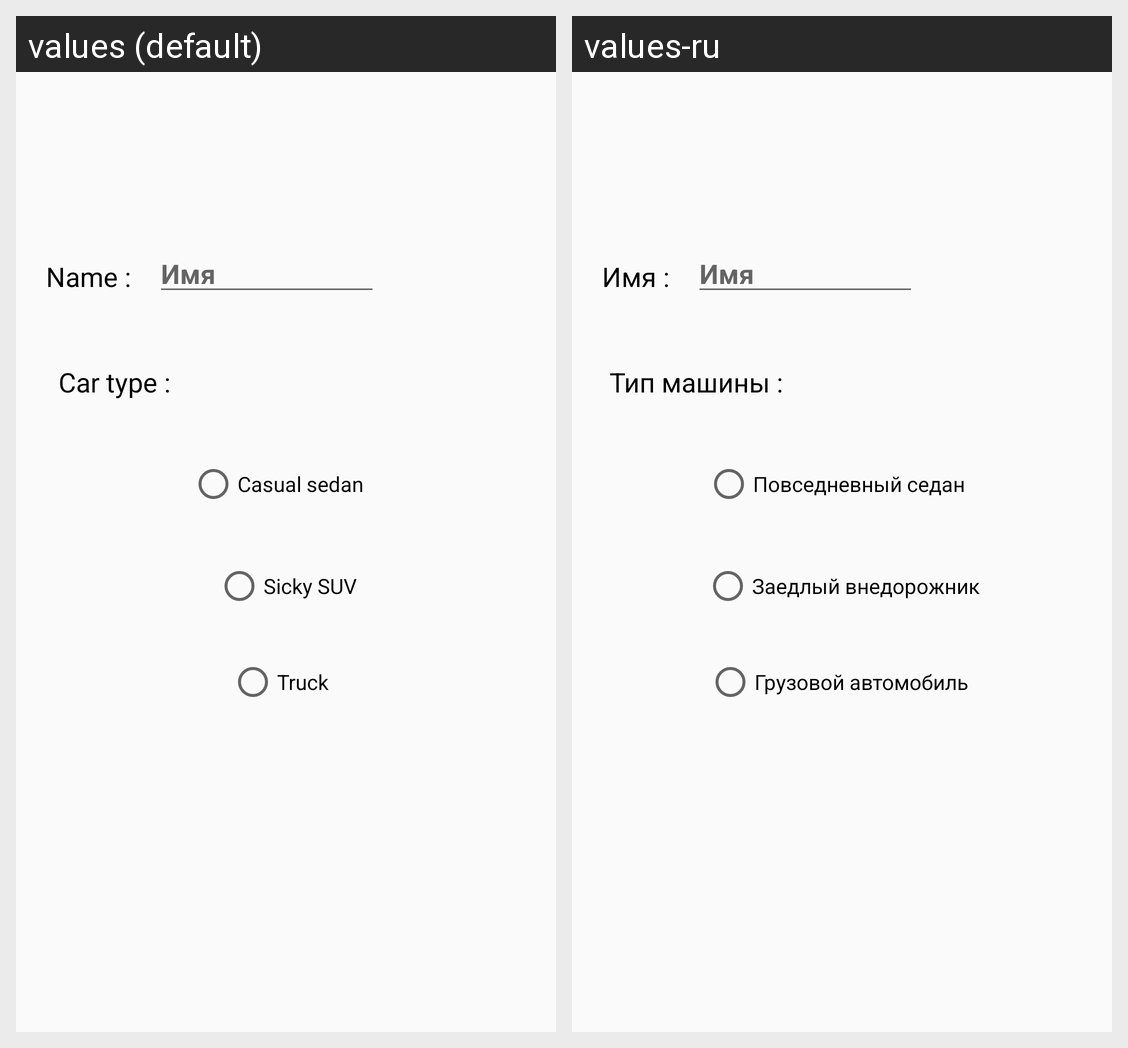

The Android screen above is rendered under two locales of the same app. Produce the string resources it draws, with the default and per-locale values.
Android screen res/layout/activity_main.xml rendered under 2 locales, left to right: values (default), values-ru. Device: Nexus 5 (rendered at 1080×1920; each locale shown at half size, 540×960, under a caption strip naming it); theme AppTheme.
Strings drawn on this screen, with the default value and each locale's value (text and hints the layout hard-codes, and strings that could not be matched under every locale, appear in the picture but are not listed):

name1
  values: Name :
  values-ru: Имя :

name
  values: Имя
  values-ru: Имя

type
  values: Car type :
  values-ru: Тип машины :

red1
  values: Casual sedan
  values-ru: Повседневный седан

red2
  values: Sicky SUV
  values-ru: Заедлый внедорожник

red3
  values: Truck
  values-ru: Грузовой автомобиль
